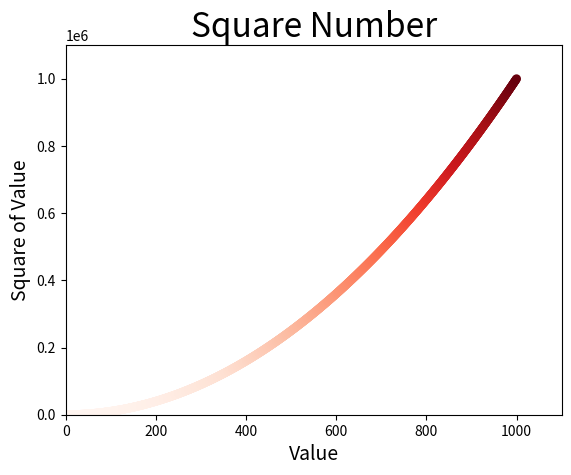

The script that saved this image:
import matplotlib.pyplot as plt

# x_values = [1, 2, 3, 4, 5]
# y_values = [1, 4, 9, 16, 25]

x_values = list(range(1, 1001))
y_values = [x**2 for x in x_values]

plt.scatter(x_values, y_values, c=y_values, cmap=plt.cm.Reds, edgecolors='none', s=40)

# plt.scatter(2, 4, s=20)

# 设置图标标题并给坐标轴加上标签
plt.title("Square Number", fontsize=24)
plt.xlabel("Value", fontsize=14)
plt.ylabel("Square of Value", fontsize=14)

plt.axis([0, 1100, 0, 1100000])

# 设置刻度标记大小
# plt.tick_params(axis='both', which='major', labelsize=14)

# plt.show()
plt.savefig('squares_plot.png', bbox_inches='tight')

